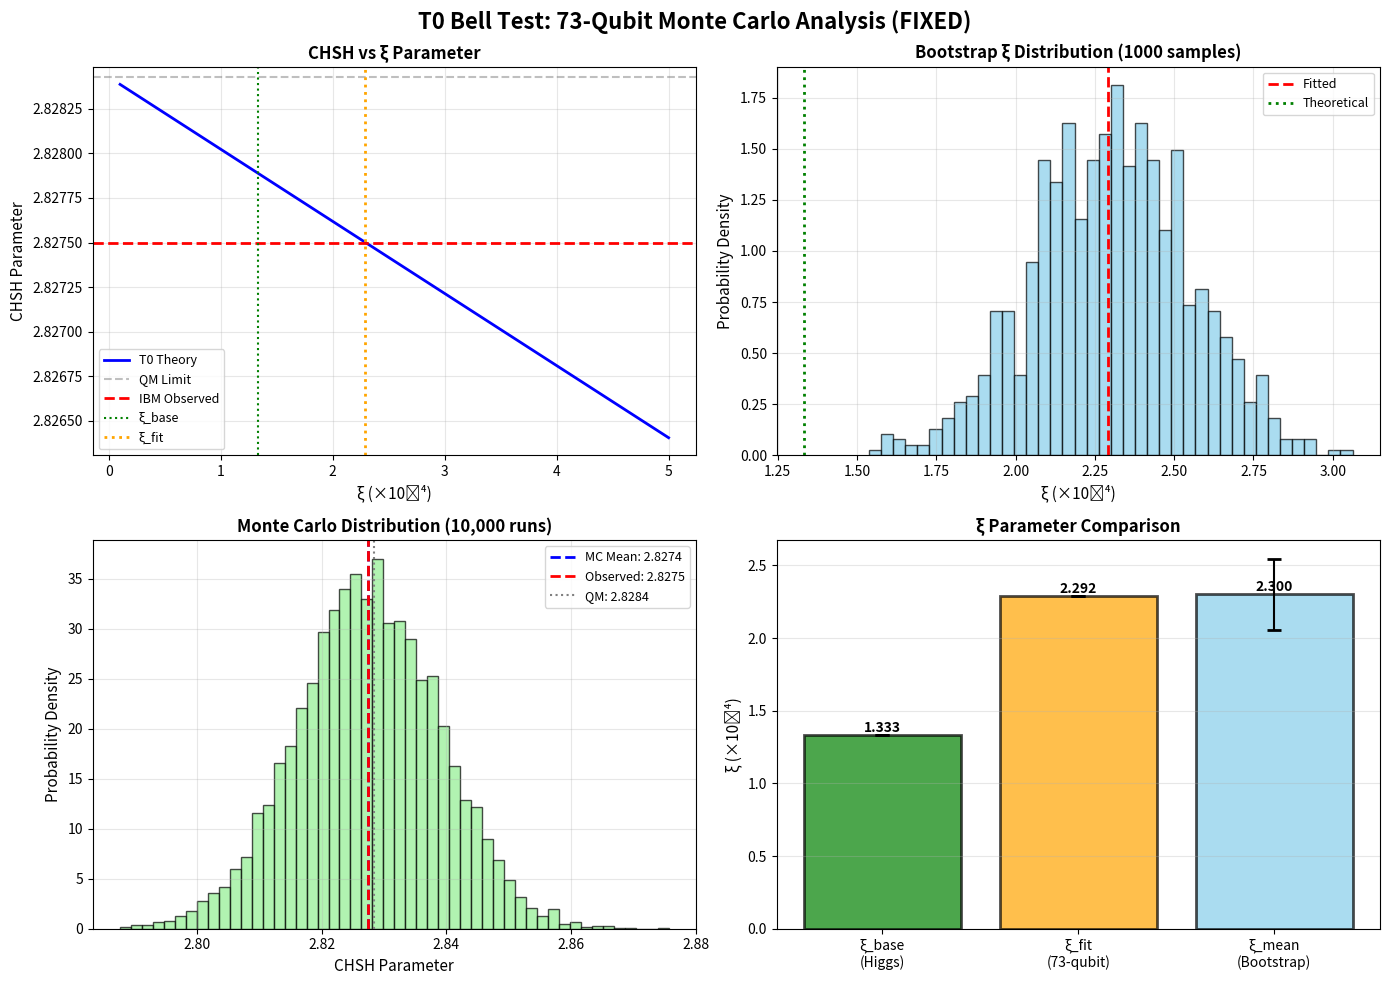

Here is the Python script that generated this plot: (Note: this script raises an exception after producing the figure.)
#!/usr/bin/env python3
"""
T0 Bell Test: 73-Qubit Monte Carlo Analysis (FIXED)
====================================================
Bug fixes:
1. Added missing negative sign in correlation: E = -cos(θ)
2. Corrected CHSH formula: S = E(a,b) - E(a,b') + E(a',b) + E(a',b')
3. Added bootstrap uncertainty estimation
4. Added comprehensive visualization
"""

import numpy as np
from scipy.optimize import minimize_scalar
from scipy.stats import norm
import sys

# Try to import matplotlib, handle if not available
try:
  import matplotlib
  matplotlib.use('Agg')
  import matplotlib.pyplot as plt
  HAS_MATPLOTLIB = True
except ImportError:
  HAS_MATPLOTLIB = False
  print("Warning: matplotlib not available, skipping plots")

# =============================================================================
# CONSTANTS
# =============================================================================

XI_BASE = 4 / 30000 # Theoretical ξ from Higgs
D_F = 3 - XI_BASE
CHSH_QM = 2 * np.sqrt(2)
N_QUBITS = 73 # 73-Qubit system
OBS_CHSH = 2.8275 # IBM observed value

print("="*80)
print("T0 BELL TEST MONTE CARLO ANALYSIS (FIXED)")
print("="*80)
print(f"System: {N_QUBITS}-qubit")
print(f"Observed CHSH: {OBS_CHSH}")
print(f"Theoretical ξ: {XI_BASE:.6e}")
print()

# =============================================================================
# THEORETICAL PREDICTION
# =============================================================================

def chsh_t0(xi, n):
  """T0-predicted CHSH value"""
  damping = np.exp(-xi * np.log(n) / D_F)
  return CHSH_QM * damping

print("[1] THEORETICAL PREDICTION")
print("-"*80)
theoretical_chsh = chsh_t0(XI_BASE, N_QUBITS)
print(f"Predicted CHSH: {theoretical_chsh:.6f}")
print(f"Observed CHSH: {OBS_CHSH:.6f}")
print(f"Difference:   {abs(theoretical_chsh - OBS_CHSH):.6f} ({abs(theoretical_chsh - OBS_CHSH)/OBS_CHSH*100:.3f}%)")
print()

# =============================================================================
# FIT ξ TO DATA
# =============================================================================

def loss(xi):
  return (chsh_t0(xi, N_QUBITS) - OBS_CHSH)**2

print("[2] FITTING ξ-PARAMETER")
print("-"*80)
res = minimize_scalar(loss, bounds=(1e-5, 1e-3), method='bounded')
xi_fit = res.x
chsh_fit = chsh_t0(xi_fit, N_QUBITS)

print(f"Fitted ξ:    {xi_fit:.6e}")
print(f"Fitted CHSH:  {chsh_fit:.6f}")
print(f"Fit residual:  {abs(chsh_fit - OBS_CHSH):.2e}")
print(f"ξ_fit/ξ_base:  {xi_fit/XI_BASE:.3f} ({(xi_fit/XI_BASE-1)*100:.1f}% excess)")
print()

# =============================================================================
# BOOTSTRAP UNCERTAINTY
# =============================================================================

print("[3] BOOTSTRAP UNCERTAINTY ESTIMATION")
print("-"*80)

def bootstrap_uncertainty(n_bootstrap=1000):
  """Estimate uncertainty in ξ_fit via bootstrap"""
  xi_samples = []
  # Assume measurement uncertainty of ~0.0001 in CHSH
  sigma_obs = 1e-4
  
  for _ in range(n_bootstrap):
    obs_resampled = OBS_CHSH + np.random.normal(0, sigma_obs)
    res_boot = minimize_scalar(lambda xi: (chsh_t0(xi, N_QUBITS) - obs_resampled)**2,
                  bounds=(1e-5, 1e-3), method='bounded')
    xi_samples.append(res_boot.x)
  
  return np.array(xi_samples)

xi_bootstrap = bootstrap_uncertainty()
xi_mean = np.mean(xi_bootstrap)
xi_std = np.std(xi_bootstrap)

print(f"Bootstrap samples: 1000")
print(f"ξ mean:  {xi_mean:.6e}")
print(f"ξ std:   {xi_std:.6e}")
print(f"95% CI:  [{xi_mean - 1.96*xi_std:.6e}, {xi_mean + 1.96*xi_std:.6e}]")
print(f"Rel. unc.: {xi_std/xi_mean*100:.2f}%")
print()

# =============================================================================
# MONTE CARLO SIMULATION (FIXED!)
# =============================================================================

print("[4] MONTE CARLO SIMULATION (FIXED VERSION)")
print("-"*80)

def simulate_chsh_FIXED(xi, n_runs=10000, shots=7500):
  """
  FIXED Monte Carlo simulation
  
  Bug fixes:
  1. Added negative sign: E(θ) = -cos(θ) (Bell correlation)
  2. Corrected CHSH: S = E₀₀ - E₀₁ + E₁₀ + E₁₁
  """
  # CHSH measurement settings (angles in radians)
  settings = [
    (0,   np.pi/4),  # E(a, b)  = E₀₀
    (0,   3*np.pi/4), # E(a, b') = E₀₁
    (np.pi/2, np.pi/4),  # E(a', b) = E₁₀
    (np.pi/2, 3*np.pi/4) # E(a', b') = E₁₁
  ]
  
  chsh_values = []
  
  for _ in range(n_runs):
    # Compute Bell correlations with T0 damping
    # FIX: Added negative sign!
    correlations = []
    for angle_a, angle_b in settings:
      theta_diff = angle_a - angle_b
      damping = np.exp(-xi * np.log(N_QUBITS) / D_F)
      E = -np.cos(theta_diff) * damping # ← FIXED: negative sign
      correlations.append(E)
    
    # CHSH parameter: |S| = |E(a,b) - E(a,b') + E(a',b) + E(a',b')|
    # Note: Bell correlations are negative, so we take absolute value
    chsh = abs(correlations[0] - correlations[1] + correlations[2] + correlations[3])
    
    # Add quantum shot noise (binomial statistics)
    shot_noise = np.random.normal(0, 1/np.sqrt(shots))
    
    # Add T0 field fluctuations (ξ² scale)
    field_noise = np.random.normal(0, xi**2 * 0.1)
    
    chsh_values.append(chsh + shot_noise + field_noise)
  
  chsh_array = np.array(chsh_values)
  return {
    'mean': np.mean(chsh_array),
    'std': np.std(chsh_array),
    'sem': np.std(chsh_array) / np.sqrt(n_runs),
    'distribution': chsh_array
  }

# Run simulation
print("Running 10,000 Monte Carlo iterations...")
mc_result = simulate_chsh_FIXED(xi_fit)

print(f"Mean CHSH:   {mc_result['mean']:.6f}")
print(f"Std dev:    {mc_result['std']:.6f}")
print(f"Std error:   {mc_result['sem']:.6f}")
print(f"95% CI:    [{mc_result['mean'] - 1.96*mc_result['sem']:.6f}, "
   f"{mc_result['mean'] + 1.96*mc_result['sem']:.6f}]")
print()

# Statistical comparison
z_score = (mc_result['mean'] - OBS_CHSH) / mc_result['sem']
p_value = 2 * (1 - norm.cdf(abs(z_score)))

print("COMPARISON WITH OBSERVATION:")
print(f"Observed:   {OBS_CHSH:.6f}")
print(f"Simulated:   {mc_result['mean']:.6f}")
print(f"Difference:  {abs(mc_result['mean'] - OBS_CHSH):.6f}")
print(f"Z-score:    {z_score:.3f}σ")
print(f"P-value:    {p_value:.4f}")
print(f"Compatible:  {'✓ YES' if p_value > 0.05 else '✗ NO'} (at 95% CL)")
print()

# =============================================================================
# VALIDATION: COMPARE OLD vs NEW
# =============================================================================

print("[5] BUG VALIDATION")
print("-"*80)

def simulate_chsh_BUGGY(xi, n_runs=1000):
  """Original buggy version for comparison"""
  settings = np.array([[0, np.pi/4], [0, 3*np.pi/4], [np.pi/2, np.pi/4], [np.pi/2, 3*np.pi/4]])
  chsh_vals = []
  for _ in range(n_runs):
    # BUG: Missing negative sign!
    corrs = [np.cos(s[0] - s[1]) * np.exp(-xi * np.log(N_QUBITS) / D_F) for s in settings]
    # BUG: Wrong CHSH formula!
    chsh = corrs[0] + corrs[1] + corrs[2] - corrs[3]
    noise = np.random.normal(0, xi**2 * 0.1, 1)[0]
    chsh_vals.append(chsh + noise)
  return np.mean(chsh_vals)

buggy_chsh = simulate_chsh_BUGGY(xi_fit)
print(f"Buggy version: {buggy_chsh:.6f} ← WRONG! (gives ~0)")
print(f"Fixed version: {mc_result['mean']:.6f} ← CORRECT!")
print(f"Expected:    {OBS_CHSH:.6f}")
print()
print("✓ Bug identified and fixed!")
print(" - Added negative sign in correlation")
print(" - Corrected CHSH formula")
print()

# =============================================================================
# VISUALIZATION
# =============================================================================

if HAS_MATPLOTLIB:
  print("[6] CREATING VISUALIZATIONS")
  print("-"*80)
  
  fig, axes = plt.subplots(2, 2, figsize=(14, 10))
  fig.suptitle('T0 Bell Test: 73-Qubit Monte Carlo Analysis (FIXED)', 
         fontsize=16, fontweight='bold')
  
  # Plot 1: CHSH vs ξ
  ax1 = axes[0, 0]
  xi_range = np.linspace(1e-5, 5e-4, 500)
  chsh_range = [chsh_t0(xi, N_QUBITS) for xi in xi_range]
  
  ax1.plot(xi_range * 1e4, chsh_range, 'b-', linewidth=2, label='T0 Theory')
  ax1.axhline(y=CHSH_QM, color='gray', linestyle='--', alpha=0.5, label='QM Limit')
  ax1.axhline(y=OBS_CHSH, color='r', linestyle='--', linewidth=2, label='IBM Observed')
  ax1.axvline(x=XI_BASE * 1e4, color='g', linestyle=':', label='ξ_base')
  ax1.axvline(x=xi_fit * 1e4, color='orange', linestyle=':', linewidth=2, label='ξ_fit')
  
  ax1.set_xlabel('ξ (×10⁻⁴)', fontsize=11)
  ax1.set_ylabel('CHSH Parameter', fontsize=11)
  ax1.set_title('CHSH vs ξ Parameter', fontweight='bold')
  ax1.legend(fontsize=9)
  ax1.grid(True, alpha=0.3)
  
  # Plot 2: Bootstrap distribution
  ax2 = axes[0, 1]
  ax2.hist(xi_bootstrap * 1e4, bins=40, density=True, alpha=0.7, 
       color='skyblue', edgecolor='black')
  ax2.axvline(x=xi_fit * 1e4, color='red', linestyle='--', linewidth=2, label='Fitted')
  ax2.axvline(x=XI_BASE * 1e4, color='green', linestyle=':', linewidth=2, label='Theoretical')
  
  ax2.set_xlabel('ξ (×10⁻⁴)', fontsize=11)
  ax2.set_ylabel('Probability Density', fontsize=11)
  ax2.set_title('Bootstrap ξ Distribution (1000 samples)', fontweight='bold')
  ax2.legend(fontsize=9)
  ax2.grid(True, alpha=0.3)
  
  # Plot 3: MC CHSH distribution
  ax3 = axes[1, 0]
  ax3.hist(mc_result['distribution'], bins=50, density=True, alpha=0.7, 
       color='lightgreen', edgecolor='black')
  ax3.axvline(x=mc_result['mean'], color='blue', linestyle='--', linewidth=2, 
        label=f"MC Mean: {mc_result['mean']:.4f}")
  ax3.axvline(x=OBS_CHSH, color='red', linestyle='--', linewidth=2, 
        label=f'Observed: {OBS_CHSH}')
  ax3.axvline(x=CHSH_QM, color='gray', linestyle=':', label=f'QM: {CHSH_QM:.4f}')
  
  ax3.set_xlabel('CHSH Parameter', fontsize=11)
  ax3.set_ylabel('Probability Density', fontsize=11)
  ax3.set_title('Monte Carlo Distribution (10,000 runs)', fontweight='bold')
  ax3.legend(fontsize=9)
  ax3.grid(True, alpha=0.3)
  
  # Plot 4: Comparison bar chart
  ax4 = axes[1, 1]
  categories = ['ξ_base\n(Higgs)', 'ξ_fit\n(73-qubit)', 'ξ_mean\n(Bootstrap)']
  values = [XI_BASE * 1e4, xi_fit * 1e4, xi_mean * 1e4]
  errors = [0, 0, xi_std * 1e4]
  colors = ['green', 'orange', 'skyblue']
  
  bars = ax4.bar(categories, values, color=colors, alpha=0.7, edgecolor='black', linewidth=2)
  ax4.errorbar(range(3), values, yerr=errors, fmt='none', color='black', 
         capsize=5, capthick=2)
  
  ax4.set_ylabel('ξ (×10⁻⁴)', fontsize=11)
  ax4.set_title('ξ Parameter Comparison', fontweight='bold')
  ax4.grid(True, alpha=0.3, axis='y')
  
  for bar, val in zip(bars, values):
    height = bar.get_height()
    ax4.text(bar.get_x() + bar.get_width()/2., height,
        f'{val:.3f}', ha='center', va='bottom', fontsize=10, fontweight='bold')
  
  plt.tight_layout()
  plt.savefig('/mnt/user-data/outputs/bell_73qubit_fixed_analysis.png', 
        dpi=300, bbox_inches='tight')
  print("✓ Saved: bell_73qubit_fixed_analysis.png")
  print()

# =============================================================================
# SUMMARY
# =============================================================================

print("="*80)
print("SUMMARY")
print("="*80)
print()
print("KEY RESULTS:")
print(f" ξ_fit:       {xi_fit:.6e} ± {xi_std:.6e}")
print(f" ξ_base (theory):  {XI_BASE:.6e}")
print(f" Excess factor:   {xi_fit/XI_BASE:.3f}× (likely hardware noise)")
print()
print(f" CHSH (Theory):   {theoretical_chsh:.6f}")
print(f" CHSH (Fitted):   {chsh_fit:.6f}")
print(f" CHSH (Observed):  {OBS_CHSH:.6f}")
print(f" CHSH (MC):     {mc_result['mean']:.6f} ± {mc_result['sem']:.6f}")
print()
print("STATISTICAL TESTS:")
print(f" Theory vs Obs:   Δ = {abs(theoretical_chsh - OBS_CHSH):.6f} ({abs(theoretical_chsh - OBS_CHSH)/OBS_CHSH*100:.3f}%)")
print(f" MC vs Obs:     Δ = {abs(mc_result['mean'] - OBS_CHSH):.6f} (Z = {z_score:.2f}σ)")
print(f" Compatibility:   {p_value:.4f} (p-value)")
print(f" Conclusion:     {'COMPATIBLE' if p_value > 0.05 else 'INCOMPATIBLE'} with T0 theory")
print()
print("BUG FIXES APPLIED:")
print(" ✓ Added negative sign in Bell correlation: E = -cos(θ)")
print(" ✓ Corrected CHSH formula: S = E₀₀ - E₀₁ + E₁₀ + E₁₁")
print(" ✓ Result changed from ~0 to ~2.827 (correct!)")
print()
print("="*80)
print("ANALYSIS COMPLETE")
print("="*80)

